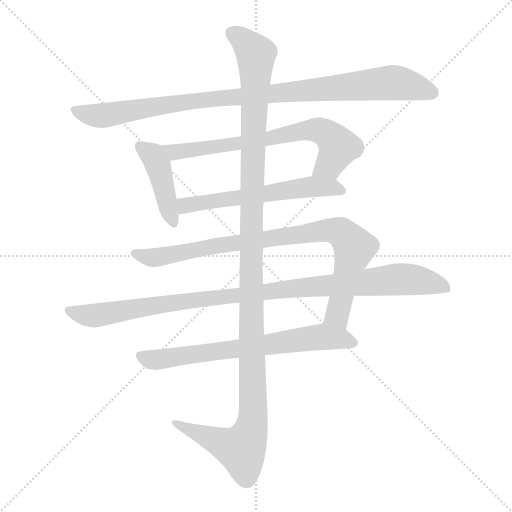
t = 0.00 s
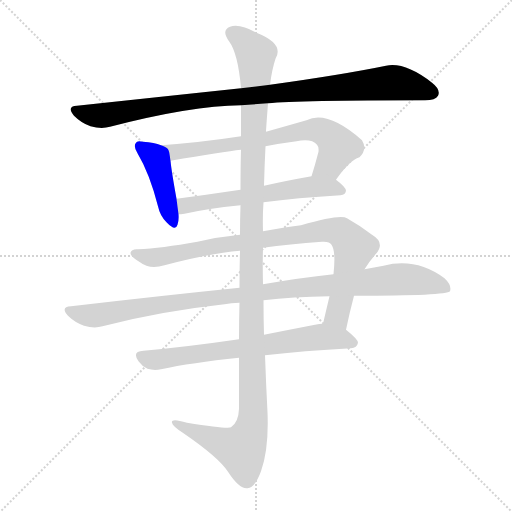
t = 1.46 s
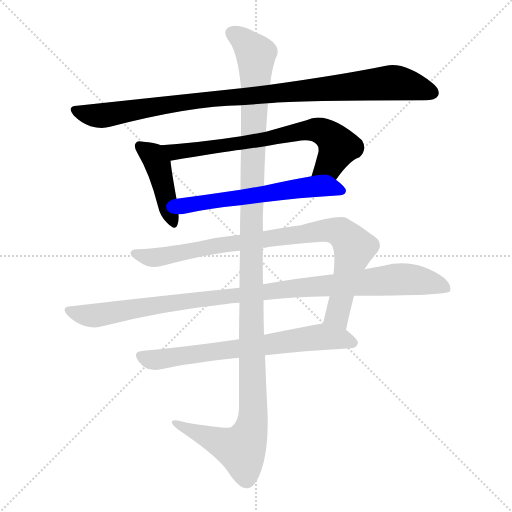
t = 2.92 s
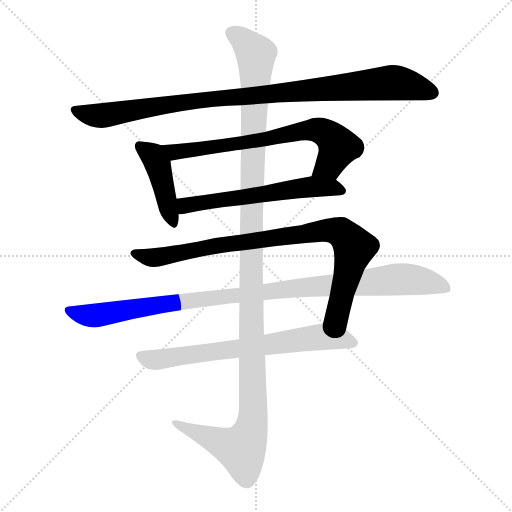
t = 4.38 s
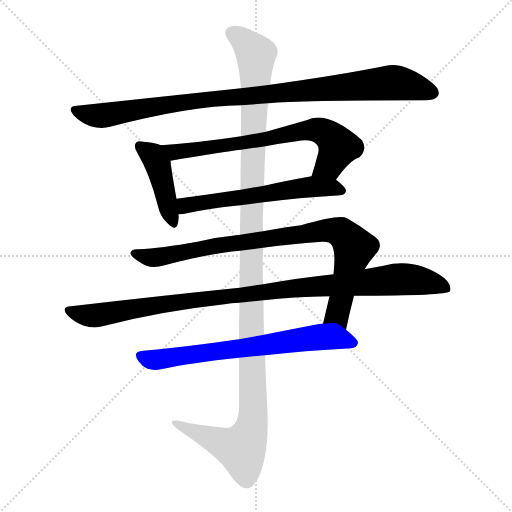
t = 5.84 s
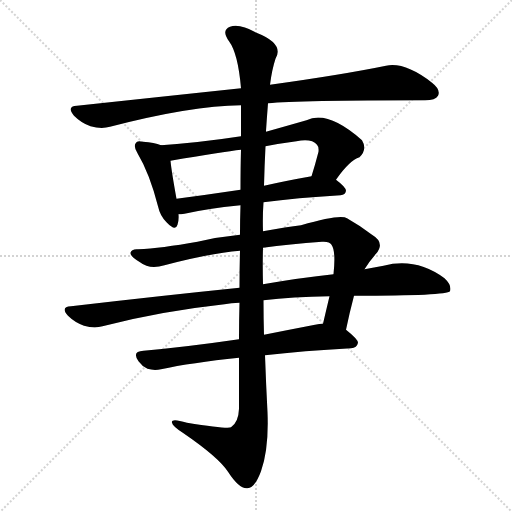
t = 7.31 s

The animated SVG that drew these frames (rendered in a browser with its animation timeline set to each time). Animation: 8 CSS @keyframes rules; one cycle of 7.31 s.

<svg version="1.1" viewBox="0 0 1024 1024" xmlns="http://www.w3.org/2000/svg">
  <g stroke="lightgray" stroke-dasharray="1,1" stroke-width="1" transform="scale(4, 4)">
    <line x1="0" y1="0" x2="256" y2="256"></line>
    <line x1="256" y1="0" x2="0" y2="256"></line>
    <line x1="128" y1="0" x2="128" y2="256"></line>
    <line x1="0" y1="128" x2="256" y2="128"></line>
  </g>
<g transform="scale(1, -1) translate(0, -900)">
   <style type="text/css">
    @keyframes keyframes0 {
      from {
       stroke: blue;
       stroke-dashoffset: 977;
       stroke-width: 128;
       }
       76% {
       animation-timing-function: step-end;
       stroke: blue;
       stroke-dashoffset: 0;
       stroke-width: 128;
       }
       to {
       stroke: black;
       stroke-width: 1024;
       }
       }
       #make-me-a-hanzi-animation-0 {
         animation: keyframes0 1.045085s both;
         animation-delay: 0.000000s;
         animation-timing-function: linear;
       }
    @keyframes keyframes1 {
      from {
       stroke: blue;
       stroke-dashoffset: 426;
       stroke-width: 128;
       }
       58% {
       animation-timing-function: step-end;
       stroke: blue;
       stroke-dashoffset: 0;
       stroke-width: 128;
       }
       to {
       stroke: black;
       stroke-width: 1024;
       }
       }
       #make-me-a-hanzi-animation-1 {
         animation: keyframes1 0.596680s both;
         animation-delay: 1.045085s;
         animation-timing-function: linear;
       }
    @keyframes keyframes2 {
      from {
       stroke: blue;
       stroke-dashoffset: 697;
       stroke-width: 128;
       }
       69% {
       animation-timing-function: step-end;
       stroke: blue;
       stroke-dashoffset: 0;
       stroke-width: 128;
       }
       to {
       stroke: black;
       stroke-width: 1024;
       }
       }
       #make-me-a-hanzi-animation-2 {
         animation: keyframes2 0.817220s both;
         animation-delay: 1.641764s;
         animation-timing-function: linear;
       }
    @keyframes keyframes3 {
      from {
       stroke: blue;
       stroke-dashoffset: 582;
       stroke-width: 128;
       }
       65% {
       animation-timing-function: step-end;
       stroke: blue;
       stroke-dashoffset: 0;
       stroke-width: 128;
       }
       to {
       stroke: black;
       stroke-width: 1024;
       }
       }
       #make-me-a-hanzi-animation-3 {
         animation: keyframes3 0.723633s both;
         animation-delay: 2.458984s;
         animation-timing-function: linear;
       }
    @keyframes keyframes4 {
      from {
       stroke: blue;
       stroke-dashoffset: 878;
       stroke-width: 128;
       }
       74% {
       animation-timing-function: step-end;
       stroke: blue;
       stroke-dashoffset: 0;
       stroke-width: 128;
       }
       to {
       stroke: black;
       stroke-width: 1024;
       }
       }
       #make-me-a-hanzi-animation-4 {
         animation: keyframes4 0.964518s both;
         animation-delay: 3.182617s;
         animation-timing-function: linear;
       }
    @keyframes keyframes5 {
      from {
       stroke: blue;
       stroke-dashoffset: 1019;
       stroke-width: 128;
       }
       77% {
       animation-timing-function: step-end;
       stroke: blue;
       stroke-dashoffset: 0;
       stroke-width: 128;
       }
       to {
       stroke: black;
       stroke-width: 1024;
       }
       }
       #make-me-a-hanzi-animation-5 {
         animation: keyframes5 1.079264s both;
         animation-delay: 4.147135s;
         animation-timing-function: linear;
       }
    @keyframes keyframes6 {
      from {
       stroke: blue;
       stroke-dashoffset: 685;
       stroke-width: 128;
       }
       69% {
       animation-timing-function: step-end;
       stroke: blue;
       stroke-dashoffset: 0;
       stroke-width: 128;
       }
       to {
       stroke: black;
       stroke-width: 1024;
       }
       }
       #make-me-a-hanzi-animation-6 {
         animation: keyframes6 0.807454s both;
         animation-delay: 5.226400s;
         animation-timing-function: linear;
       }
    @keyframes keyframes7 {
      from {
       stroke: blue;
       stroke-dashoffset: 1254;
       stroke-width: 128;
       }
       80% {
       animation-timing-function: step-end;
       stroke: blue;
       stroke-dashoffset: 0;
       stroke-width: 128;
       }
       to {
       stroke: black;
       stroke-width: 1024;
       }
       }
       #make-me-a-hanzi-animation-7 {
         animation: keyframes7 1.270508s both;
         animation-delay: 6.033854s;
         animation-timing-function: linear;
       }
</style>
<path d="M 536.0 693.5 Q 596.0 699.5 850.0 699.5 Q 871.0 699.5 876.0 708.5 Q 882.0 720.5 864.0 734.5 Q 810.0 776.5 772.0 768.5 Q 684.0 750.5 540.0 730.5 L 482.0 723.5 Q 331.0 707.5 154.0 688.5 Q 132.0 687.5 148.0 668.5 Q 163.0 653.5 181.0 647.5 Q 203.0 641.5 220.0 646.5 Q 382.0 688.5 482.0 689.5 L 536.0 693.5 Z" fill="lightgray"></path> 
<path d="M 322.0 609.5 Q 309.0 615.5 286.0 616.5 Q 274.0 619.5 272.0 614.5 Q 266.0 607.5 275.0 593.5 Q 299.0 553.5 316.0 487.5 Q 320.0 468.5 333.0 455.5 Q 351.0 436.5 355.0 450.5 Q 358.0 459.5 357.0 471.5 L 353.0 502.5 Q 343.0 557.5 341.0 578.5 C 338.0 603.5 338.0 603.5 322.0 609.5 Z" fill="lightgray"></path> 
<path d="M 672.0 540.5 Q 699.0 579.5 719.0 585.5 Q 735.0 601.5 724.0 619.5 Q 655.0 680.5 613.0 659.5 Q 571.0 647.5 532.0 636.5 L 482.0 627.5 Q 404.0 615.5 322.0 609.5 C 292.0 607.5 311.0 573.5 341.0 578.5 Q 447.0 596.5 482.0 600.5 L 531.0 607.5 Q 562.0 613.5 593.0 617.5 Q 623.0 623.5 634.0 610.5 Q 638.0 606.5 637.0 596.5 Q 630.0 569.5 623.0 547.5 C 614.0 518.5 654.0 516.5 672.0 540.5 Z" fill="lightgray"></path> 
<path d="M 527.0 495.5 Q 593.0 504.5 681.0 509.5 Q 691.0 510.5 692.0 518.5 Q 692.0 525.5 672.0 540.5 C 656.0 553.5 653.0 552.5 623.0 547.5 Q 572.0 538.5 528.0 528.5 L 481.0 520.5 Q 414.0 510.5 353.0 502.5 C 323.0 498.5 327.0 469.5 357.0 471.5 Q 361.0 471.5 369.0 472.5 Q 412.0 482.5 481.0 489.5 L 527.0 495.5 Z" fill="lightgray"></path> 
<path d="M 692.0 240.5 Q 699.0 274.5 708.0 308.5 L 729.0 361.5 Q 739.0 377.5 752.0 392.5 Q 771.0 414.5 744.0 430.5 Q 719.0 449.5 694.0 463.5 Q 681.0 472.5 602.0 449.5 Q 575.0 446.5 526.0 437.5 L 480.0 430.5 Q 438.0 426.5 395.0 416.5 Q 322.0 403.5 276.0 401.5 Q 263.0 402.5 261.0 394.5 Q 260.0 387.5 280.0 375.5 Q 299.0 360.5 329.0 369.5 Q 420.0 393.5 480.0 398.5 L 526.0 404.5 Q 578.0 411.5 644.0 416.5 Q 659.0 417.5 663.0 410.5 Q 672.0 398.5 667.0 351.5 L 659.0 307.5 Q 653.0 282.5 646.0 252.5 C 639.0 223.5 686.0 211.5 692.0 240.5 Z" fill="lightgray"></path> 
<path d="M 479.0 324.5 Q 322.0 308.5 142.0 287.5 Q 120.0 286.5 136.0 268.5 Q 149.0 255.5 168.0 248.5 Q 189.0 242.5 205.0 247.5 Q 320.0 277.5 449.0 291.5 Q 462.0 294.5 479.0 294.5 L 527.0 299.5 Q 585.0 306.5 659.0 307.5 L 708.0 308.5 Q 894.0 308.5 900.0 317.5 Q 904.0 329.5 889.0 343.5 Q 832.0 385.5 767.0 368.5 Q 748.0 365.5 729.0 361.5 L 667.0 351.5 Q 601.0 344.5 526.0 331.5 L 479.0 324.5 Z" fill="lightgray"></path> 
<path d="M 478.0 221.5 Q 375.0 206.5 287.0 198.5 Q 263.0 197.5 277.0 177.5 Q 284.0 167.5 295.0 162.5 Q 308.0 158.5 322.0 161.5 Q 382.0 174.5 478.0 184.5 L 530.0 189.5 Q 606.0 198.5 702.0 203.5 Q 714.0 204.5 716.0 214.5 Q 716.0 221.5 692.0 240.5 C 674.0 255.5 674.0 255.5 646.0 252.5 Q 639.0 252.5 630.0 250.5 Q 578.0 240.5 528.0 230.5 L 478.0 221.5 Z" fill="lightgray"></path> 
<path d="M 480.0 398.5 Q 479.0 364.5 479.0 324.5 L 479.0 294.5 Q 478.0 260.5 478.0 221.5 L 478.0 184.5 Q 478.0 136.5 478.0 82.5 Q 477.0 55.5 462.0 45.5 Q 456.0 41.5 374.0 54.5 Q 341.0 64.5 344.0 54.5 Q 345.0 47.5 367.0 33.5 Q 437.0 -14.5 456.0 -43.5 Q 478.0 -77.5 494.0 -76.5 Q 509.0 -77.5 522.0 -42.5 Q 538.0 2.5 535.0 75.5 Q 532.0 132.5 530.0 189.5 L 528.0 230.5 Q 527.0 264.5 527.0 299.5 L 526.0 331.5 Q 525.0 368.5 526.0 404.5 L 526.0 437.5 Q 525.0 467.5 527.0 495.5 L 528.0 528.5 Q 529.0 568.5 531.0 607.5 L 532.0 636.5 Q 532.0 640.5 536.0 693.5 L 540.0 730.5 Q 544.0 761.5 551.0 782.5 Q 569.0 812.5 513.0 834.5 Q 479.0 853.5 460.0 846.5 Q 442.0 839.5 458.0 817.5 Q 476.0 793.5 482.0 723.5 L 482.0 689.5 Q 482.0 664.5 482.0 627.5 L 482.0 600.5 Q 481.0 566.5 481.0 520.5 L 481.0 489.5 Q 480.0 461.5 480.0 430.5 L 480.0 398.5 Z" fill="lightgray"></path> 
      <clipPath id="make-me-a-hanzi-clip-0">
      <path d="M 536.0 693.5 Q 596.0 699.5 850.0 699.5 Q 871.0 699.5 876.0 708.5 Q 882.0 720.5 864.0 734.5 Q 810.0 776.5 772.0 768.5 Q 684.0 750.5 540.0 730.5 L 482.0 723.5 Q 331.0 707.5 154.0 688.5 Q 132.0 687.5 148.0 668.5 Q 163.0 653.5 181.0 647.5 Q 203.0 641.5 220.0 646.5 Q 382.0 688.5 482.0 689.5 L 536.0 693.5 Z" fill="lightgray"></path>
      </clipPath>
      <path clip-path="url(#make-me-a-hanzi-clip-0)" d="M 151.0 678.5 L 202.0 668.5 L 403.0 700.5 L 782.0 734.5 L 828.0 727.5 L 864.0 714.5 " fill="none" id="make-me-a-hanzi-animation-0" stroke-dasharray="849 1698" stroke-linecap="round"></path>

      <clipPath id="make-me-a-hanzi-clip-1">
      <path d="M 322.0 609.5 Q 309.0 615.5 286.0 616.5 Q 274.0 619.5 272.0 614.5 Q 266.0 607.5 275.0 593.5 Q 299.0 553.5 316.0 487.5 Q 320.0 468.5 333.0 455.5 Q 351.0 436.5 355.0 450.5 Q 358.0 459.5 357.0 471.5 L 353.0 502.5 Q 343.0 557.5 341.0 578.5 C 338.0 603.5 338.0 603.5 322.0 609.5 Z" fill="lightgray"></path>
      </clipPath>
      <path clip-path="url(#make-me-a-hanzi-clip-1)" d="M 280.0 607.5 L 306.0 588.5 L 316.0 570.5 L 345.0 456.5 " fill="none" id="make-me-a-hanzi-animation-1" stroke-dasharray="298 596" stroke-linecap="round"></path>

      <clipPath id="make-me-a-hanzi-clip-2">
      <path d="M 672.0 540.5 Q 699.0 579.5 719.0 585.5 Q 735.0 601.5 724.0 619.5 Q 655.0 680.5 613.0 659.5 Q 571.0 647.5 532.0 636.5 L 482.0 627.5 Q 404.0 615.5 322.0 609.5 C 292.0 607.5 311.0 573.5 341.0 578.5 Q 447.0 596.5 482.0 600.5 L 531.0 607.5 Q 562.0 613.5 593.0 617.5 Q 623.0 623.5 634.0 610.5 Q 638.0 606.5 637.0 596.5 Q 630.0 569.5 623.0 547.5 C 614.0 518.5 654.0 516.5 672.0 540.5 Z" fill="lightgray"></path>
      </clipPath>
      <path clip-path="url(#make-me-a-hanzi-clip-2)" d="M 330.0 607.5 L 351.0 594.5 L 633.0 640.5 L 657.0 630.5 L 676.0 607.5 L 657.0 569.5 L 630.0 551.5 " fill="none" id="make-me-a-hanzi-animation-2" stroke-dasharray="569 1138" stroke-linecap="round"></path>

      <clipPath id="make-me-a-hanzi-clip-3">
      <path d="M 527.0 495.5 Q 593.0 504.5 681.0 509.5 Q 691.0 510.5 692.0 518.5 Q 692.0 525.5 672.0 540.5 C 656.0 553.5 653.0 552.5 623.0 547.5 Q 572.0 538.5 528.0 528.5 L 481.0 520.5 Q 414.0 510.5 353.0 502.5 C 323.0 498.5 327.0 469.5 357.0 471.5 Q 361.0 471.5 369.0 472.5 Q 412.0 482.5 481.0 489.5 L 527.0 495.5 Z" fill="lightgray"></path>
      </clipPath>
      <path clip-path="url(#make-me-a-hanzi-clip-3)" d="M 361.0 495.5 L 371.0 488.5 L 619.0 526.5 L 682.0 519.5 " fill="none" id="make-me-a-hanzi-animation-3" stroke-dasharray="454 908" stroke-linecap="round"></path>

      <clipPath id="make-me-a-hanzi-clip-4">
      <path d="M 692.0 240.5 Q 699.0 274.5 708.0 308.5 L 729.0 361.5 Q 739.0 377.5 752.0 392.5 Q 771.0 414.5 744.0 430.5 Q 719.0 449.5 694.0 463.5 Q 681.0 472.5 602.0 449.5 Q 575.0 446.5 526.0 437.5 L 480.0 430.5 Q 438.0 426.5 395.0 416.5 Q 322.0 403.5 276.0 401.5 Q 263.0 402.5 261.0 394.5 Q 260.0 387.5 280.0 375.5 Q 299.0 360.5 329.0 369.5 Q 420.0 393.5 480.0 398.5 L 526.0 404.5 Q 578.0 411.5 644.0 416.5 Q 659.0 417.5 663.0 410.5 Q 672.0 398.5 667.0 351.5 L 659.0 307.5 Q 653.0 282.5 646.0 252.5 C 639.0 223.5 686.0 211.5 692.0 240.5 Z" fill="lightgray"></path>
      </clipPath>
      <path clip-path="url(#make-me-a-hanzi-clip-4)" d="M 268.0 393.5 L 318.0 385.5 L 419.0 406.5 L 642.0 439.5 L 681.0 435.5 L 708.0 401.5 L 674.0 269.5 L 686.0 248.5 " fill="none" id="make-me-a-hanzi-animation-4" stroke-dasharray="750 1500" stroke-linecap="round"></path>

      <clipPath id="make-me-a-hanzi-clip-5">
      <path d="M 479.0 324.5 Q 322.0 308.5 142.0 287.5 Q 120.0 286.5 136.0 268.5 Q 149.0 255.5 168.0 248.5 Q 189.0 242.5 205.0 247.5 Q 320.0 277.5 449.0 291.5 Q 462.0 294.5 479.0 294.5 L 527.0 299.5 Q 585.0 306.5 659.0 307.5 L 708.0 308.5 Q 894.0 308.5 900.0 317.5 Q 904.0 329.5 889.0 343.5 Q 832.0 385.5 767.0 368.5 Q 748.0 365.5 729.0 361.5 L 667.0 351.5 Q 601.0 344.5 526.0 331.5 L 479.0 324.5 Z" fill="lightgray"></path>
      </clipPath>
      <path clip-path="url(#make-me-a-hanzi-clip-5)" d="M 139.0 278.5 L 195.0 269.5 L 371.0 298.5 L 781.0 340.5 L 830.0 340.5 L 895.0 323.5 " fill="none" id="make-me-a-hanzi-animation-5" stroke-dasharray="891 1782" stroke-linecap="round"></path>

      <clipPath id="make-me-a-hanzi-clip-6">
      <path d="M 478.0 221.5 Q 375.0 206.5 287.0 198.5 Q 263.0 197.5 277.0 177.5 Q 284.0 167.5 295.0 162.5 Q 308.0 158.5 322.0 161.5 Q 382.0 174.5 478.0 184.5 L 530.0 189.5 Q 606.0 198.5 702.0 203.5 Q 714.0 204.5 716.0 214.5 Q 716.0 221.5 692.0 240.5 C 674.0 255.5 674.0 255.5 646.0 252.5 Q 639.0 252.5 630.0 250.5 Q 578.0 240.5 528.0 230.5 L 478.0 221.5 Z" fill="lightgray"></path>
      </clipPath>
      <path clip-path="url(#make-me-a-hanzi-clip-6)" d="M 283.0 187.5 L 313.0 180.5 L 644.0 226.5 L 707.0 214.5 " fill="none" id="make-me-a-hanzi-animation-6" stroke-dasharray="557 1114" stroke-linecap="round"></path>

      <clipPath id="make-me-a-hanzi-clip-7">
      <path d="M 480.0 398.5 Q 479.0 364.5 479.0 324.5 L 479.0 294.5 Q 478.0 260.5 478.0 221.5 L 478.0 184.5 Q 478.0 136.5 478.0 82.5 Q 477.0 55.5 462.0 45.5 Q 456.0 41.5 374.0 54.5 Q 341.0 64.5 344.0 54.5 Q 345.0 47.5 367.0 33.5 Q 437.0 -14.5 456.0 -43.5 Q 478.0 -77.5 494.0 -76.5 Q 509.0 -77.5 522.0 -42.5 Q 538.0 2.5 535.0 75.5 Q 532.0 132.5 530.0 189.5 L 528.0 230.5 Q 527.0 264.5 527.0 299.5 L 526.0 331.5 Q 525.0 368.5 526.0 404.5 L 526.0 437.5 Q 525.0 467.5 527.0 495.5 L 528.0 528.5 Q 529.0 568.5 531.0 607.5 L 532.0 636.5 Q 532.0 640.5 536.0 693.5 L 540.0 730.5 Q 544.0 761.5 551.0 782.5 Q 569.0 812.5 513.0 834.5 Q 479.0 853.5 460.0 846.5 Q 442.0 839.5 458.0 817.5 Q 476.0 793.5 482.0 723.5 L 482.0 689.5 Q 482.0 664.5 482.0 627.5 L 482.0 600.5 Q 481.0 566.5 481.0 520.5 L 481.0 489.5 Q 480.0 461.5 480.0 430.5 L 480.0 398.5 Z" fill="lightgray"></path>
      </clipPath>
      <path clip-path="url(#make-me-a-hanzi-clip-7)" d="M 466.0 831.5 L 483.0 823.5 L 512.0 788.5 L 502.0 467.5 L 506.0 65.5 L 500.0 34.5 L 483.0 1.5 L 351.0 52.5 " fill="none" id="make-me-a-hanzi-animation-7" stroke-dasharray="1126 2252" stroke-linecap="round"></path>

</g>
</svg>
